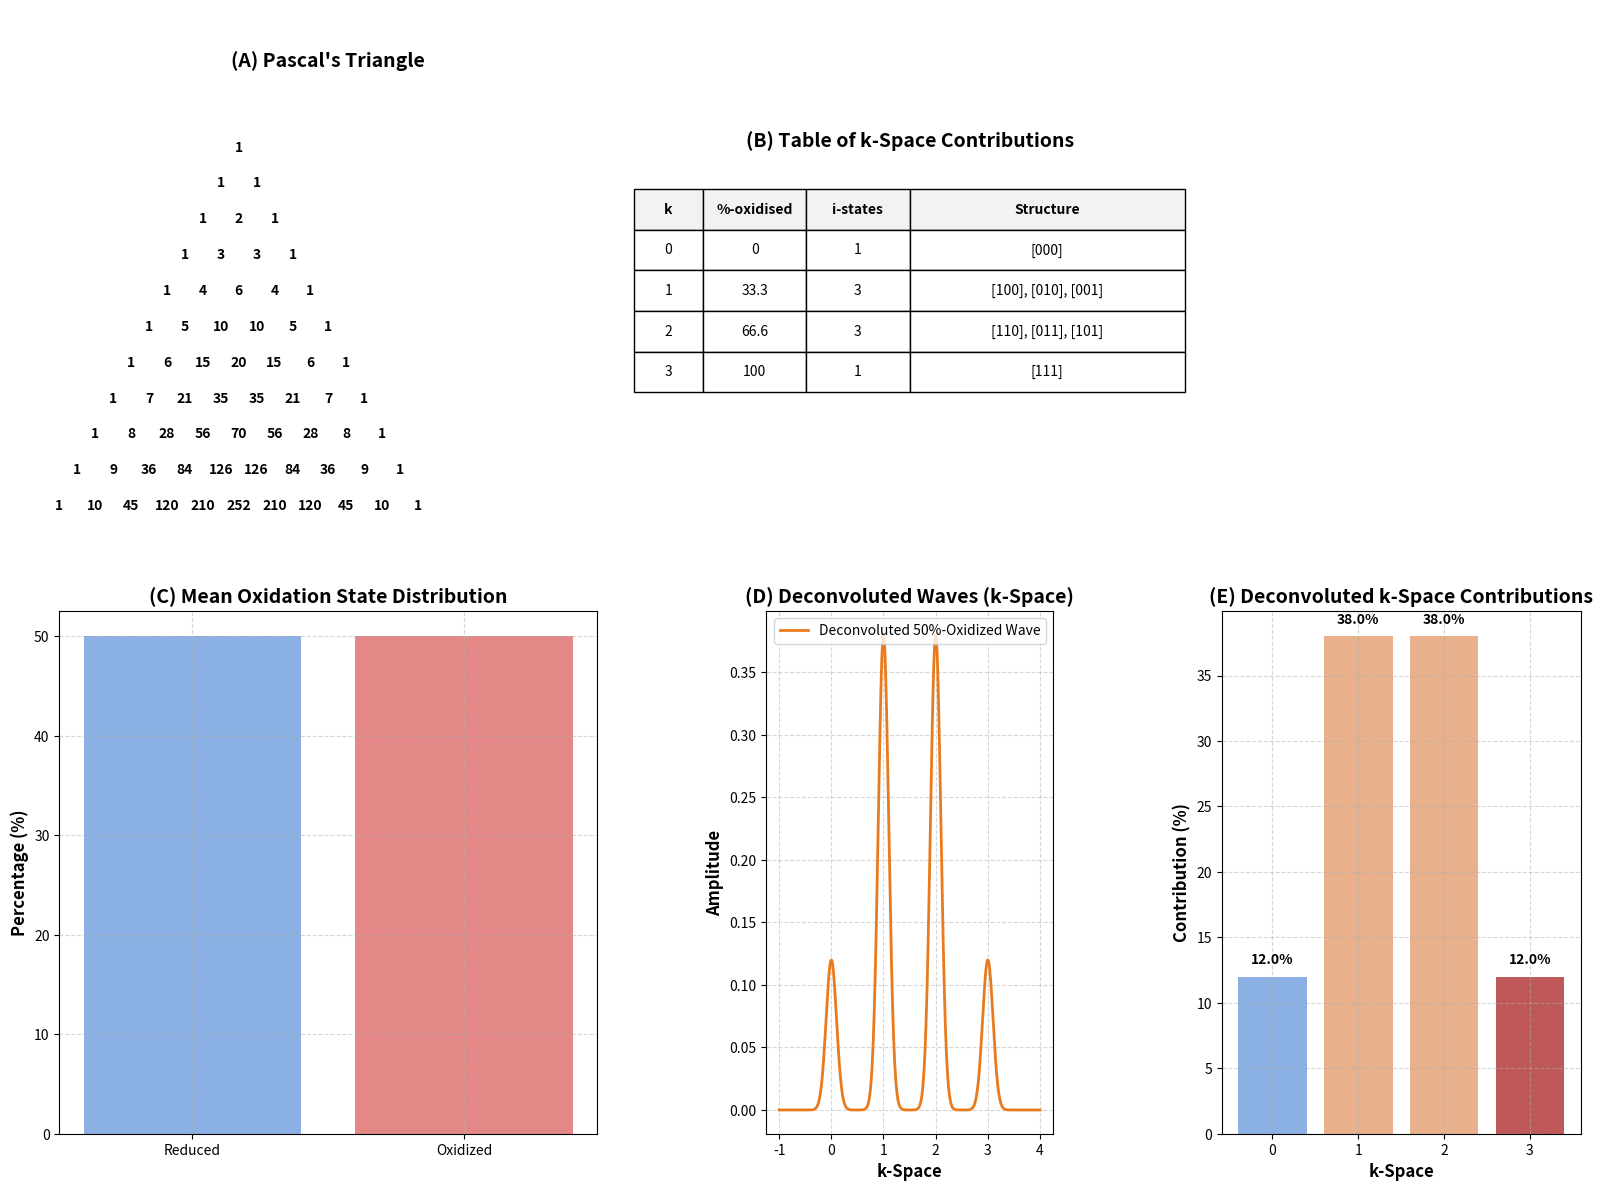

The script that saved this image:
import numpy as np
import matplotlib.pyplot as plt
from matplotlib.gridspec import GridSpec

# Function to generate Pascal's Triangle
def generate_pascals_triangle(rows):
    triangle = [[1]]
    for i in range(1, rows):
        row = [1]
        for j in range(1, i):
            row.append(triangle[i-1][j-1] + triangle[i-1][j])
        row.append(1)
        triangle.append(row)
    return triangle

# Function to create the convoluted wave
def create_convoluted_wave(k_values, contributions, x, sigma=0.1):
    return sum(contribution * np.exp(-((x - k) ** 2) / (2 * sigma ** 2)) for k, contribution in zip(k_values, contributions))

# Data for the table
table_data = [
    ["k", "%-oxidised", "i-states", "Structure"],
    ["0", "0", "1", "[000]"],
    ["1", "33.3", "3", "[100], [010], [001]"],
    ["2", "66.6", "3", "[110], [011], [101]"],
    ["3", "100", "1", "[111]"],
]

# Generate Pascal's Triangle
rows = 11
triangle = generate_pascals_triangle(rows)

# Define k-space values and their contributions
k_values = np.array([0, 1, 2, 3])
contributions = np.array([0.12, 0.38, 0.38, 0.12])

# Generate x values for the wave
x = np.linspace(-1, 4, 500)

# Create the convoluted wave
convoluted_wave = create_convoluted_wave(k_values, contributions, x)

# Create the bar chart data (deconvoluted components)
deconvoluted_contributions = contributions * 100  # Convert to percentages

# Create the combined figure
fig = plt.figure(figsize=(16, 12), dpi=300)
gs = GridSpec(3, 3, height_ratios=[1, 1, 2], width_ratios=[1.5, 0.8, 1])

# Panel A: Pascal's Triangle (aligned with Panel B)
ax_triangle = fig.add_subplot(gs[0:2, 0])
for i, row in enumerate(triangle):
    for j, value in enumerate(row):
        ax_triangle.text(j - i / 2, -i, str(value), ha='center', va='center', fontsize=10, weight='bold')
ax_triangle.axis('off')
ax_triangle.set_aspect('equal')
ax_triangle.set_xlim(-5, 10)
ax_triangle.set_ylim(-10, 2)
ax_triangle.set_title("(A) Pascal's Triangle", fontsize=14, weight='bold')

# Panel B: Table
ax_table = fig.add_subplot(gs[0:2, 1])
ax_table.axis('tight')
ax_table.axis('off')

# Create the table
table = ax_table.table(
    cellText=table_data,
    cellLoc='center',
    loc='center',
    colWidths=[0.2, 0.3, 0.3, 0.8],
)
table.auto_set_font_size(False)
table.set_fontsize(10)
table.scale(1.2, 2)

# Add a title aligned with others
table_title_ax = fig.add_subplot(gs[0, 1])
table_title_ax.axis('off')  # Hide the axis for title placement
table_title_ax.text(
    0.5, 0.5, "(B) Table of k-Space Contributions", 
    fontsize=14, weight='bold', ha='center', va='center'
)

# Highlight the header row
for (row, col), cell in table.get_celld().items():
    if row == 0:  # Header row
        cell.set_facecolor("#f2f2f2")  # Light grey for header
        cell.set_text_props(weight="bold")

# Panel C: Bar chart of oxidized and reduced percentages
ax_c = fig.add_subplot(gs[2, 0])
ax_c.bar(["Reduced", "Oxidized"], [50, 50], color=["#7EA9E1", "#E07A7A"], alpha=0.9)
ax_c.set_title("(C) Mean Oxidation State Distribution", fontsize=14, weight='bold')
ax_c.set_ylabel("Percentage (%)", fontsize=12, weight='bold')
ax_c.grid(True, linestyle="--", alpha=0.5)

# Panel D: Deconvoluted wave
ax_d = fig.add_subplot(gs[2, 1])
ax_d.plot(x, convoluted_wave, label="Deconvoluted 50%-Oxidized Wave", color="#E97B1E", linewidth=2)
ax_d.set_title("(D) Deconvoluted Waves (k-Space)", fontsize=14, weight='bold')
ax_d.set_xlabel("k-Space", fontsize=12, weight='bold')
ax_d.set_ylabel("Amplitude", fontsize=12, weight='bold')
ax_d.grid(True, linestyle="--", alpha=0.5)
ax_d.legend(fontsize=10, loc="upper right")

# Panel E: Deconvoluted k-Space contributions
ax_e = fig.add_subplot(gs[2, 2])
bars = ax_e.bar(k_values, deconvoluted_contributions, color=["#7EA9E1", "#E6A97E", "#E6A97E", "#B84747"], alpha=0.9)
ax_e.set_title("(E) Deconvoluted k-Space Contributions", fontsize=14, weight='bold')
ax_e.set_xlabel("k-Space", fontsize=12, weight='bold')
ax_e.set_ylabel("Contribution (%)", fontsize=12, weight='bold')
ax_e.set_xticks(k_values)
ax_e.grid(True, linestyle="--", alpha=0.5)
for bar, value in zip(bars, deconvoluted_contributions):
    ax_e.text(bar.get_x() + bar.get_width() / 2, bar.get_height() + 1, f"{value:.1f}%", ha="center", fontsize=10, weight="bold")

# Adjust layout and save
plt.tight_layout()
file_path = "balanced_combined_figure.png"
plt.savefig(file_path, dpi=300)
plt.show()
